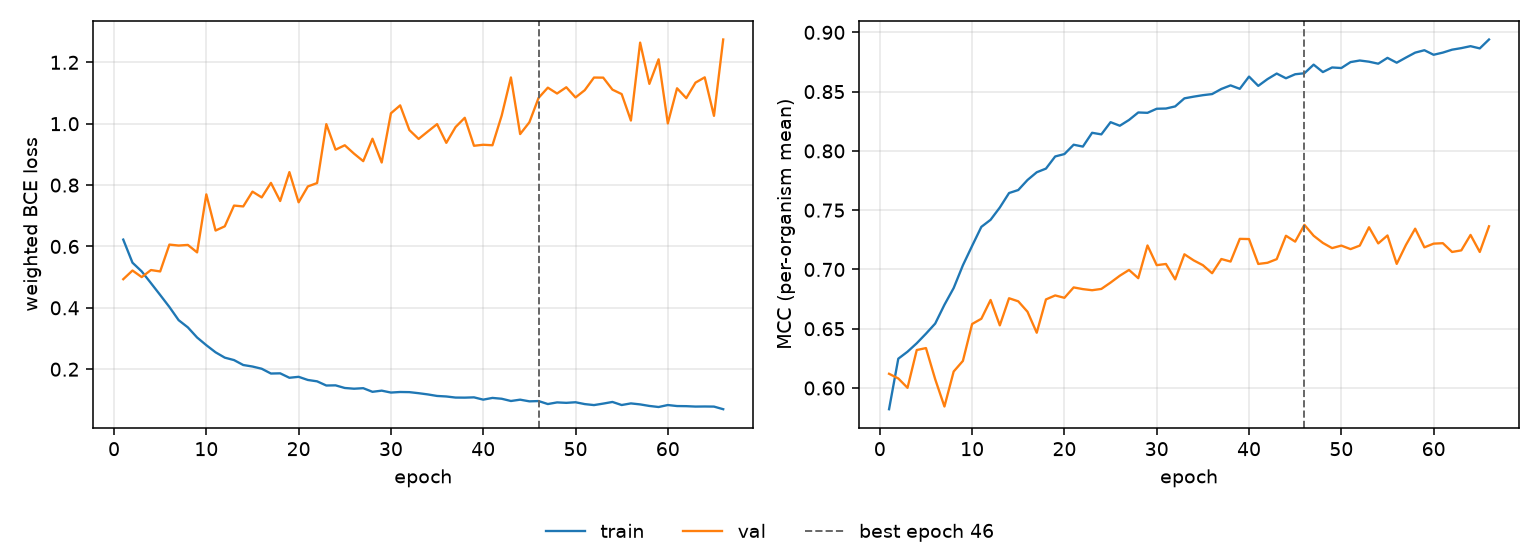

Data behind this chart, as committed beside it:
epoch, tr_loss, vl_loss, tr_mcc, vl_mcc, is_best
1, 0.6223, 0.4933, 0.5821, 0.612, False
2, 0.5471, 0.5216, 0.6247, 0.608, False
3, 0.5187, 0.5002, 0.6306, 0.6002, False
4, 0.4805, 0.5231, 0.6377, 0.632, False
5, 0.4419, 0.5186, 0.6458, 0.6337, False
6, 0.4027, 0.6061, 0.6544, 0.6074, False
7, 0.3598, 0.603, 0.6702, 0.5844, False
8, 0.3363, 0.605, 0.6843, 0.6139, False
9, 0.3033, 0.5807, 0.7035, 0.6229, False
10, 0.2783, 0.7697, 0.7199, 0.654, False
11, 0.2551, 0.6518, 0.7359, 0.6584, False
12, 0.2377, 0.6656, 0.7419, 0.6743, False
13, 0.2297, 0.7332, 0.7523, 0.6528, False
14, 0.2137, 0.7304, 0.7645, 0.6757, False
15, 0.2087, 0.7787, 0.767, 0.6731, False
16, 0.2015, 0.7598, 0.7755, 0.6643, False
17, 0.1859, 0.8072, 0.782, 0.6466, False
18, 0.1866, 0.7481, 0.7851, 0.6747, False
19, 0.1721, 0.8423, 0.7953, 0.6781, False
20, 0.1752, 0.7439, 0.7973, 0.6761, False
21, 0.1649, 0.7956, 0.8052, 0.6848, False
22, 0.1605, 0.8066, 0.8036, 0.6834, False
23, 0.1469, 0.9986, 0.8153, 0.6825, False
24, 0.1474, 0.9154, 0.8139, 0.6836, False
25, 0.1388, 0.9297, 0.8242, 0.6889, False
26, 0.1364, 0.9025, 0.8212, 0.6947, False
27, 0.1381, 0.878, 0.8261, 0.6996, False
28, 0.1263, 0.9511, 0.8324, 0.6926, False
29, 0.1301, 0.8735, 0.8321, 0.7202, False
30, 0.1239, 1.034, 0.8356, 0.7036, False
31, 0.1257, 1.06, 0.8357, 0.7046, False
32, 0.1253, 0.9792, 0.8375, 0.6916, False
33, 0.1218, 0.9504, 0.8443, 0.7128, False
34, 0.1178, 0.9747, 0.8458, 0.7077, False
35, 0.1128, 0.9986, 0.847, 0.7036, False
36, 0.1111, 0.9376, 0.8479, 0.6968, False
37, 0.1076, 0.989, 0.8522, 0.7088, False
38, 0.1073, 1.019, 0.8553, 0.7067, False
39, 0.1083, 0.9281, 0.8524, 0.7258, False
40, 0.1008, 0.9314, 0.8627, 0.7256, False
41, 0.1064, 0.9298, 0.8549, 0.7046, False
42, 0.1037, 1.026, 0.8605, 0.7056, False
43, 0.09641, 1.151, 0.8652, 0.7087, False
44, 0.1007, 0.9662, 0.8613, 0.7284, False
45, 0.09529, 1.005, 0.8647, 0.7235, False
46, 0.09616, 1.084, 0.8655, 0.7376, True
47, 0.08647, 1.117, 0.8728, 0.7284, False
48, 0.09181, 1.098, 0.8665, 0.7224, False
49, 0.09037, 1.119, 0.8704, 0.718, False
50, 0.0923, 1.086, 0.8699, 0.7201, False
51, 0.0863, 1.109, 0.8749, 0.7172, False
52, 0.08308, 1.15, 0.8762, 0.7201, False
53, 0.08792, 1.15, 0.8752, 0.7356, False
54, 0.09327, 1.111, 0.8736, 0.722, False
55, 0.08331, 1.097, 0.8785, 0.7287, False
56, 0.08855, 1.01, 0.8744, 0.7047, False
57, 0.08531, 1.264, 0.8787, 0.7207, False
58, 0.08028, 1.13, 0.8829, 0.7344, False
59, 0.07681, 1.21, 0.8849, 0.7186, False
60, 0.08327, 1.001, 0.8811, 0.7218, False
... 6 more rows
